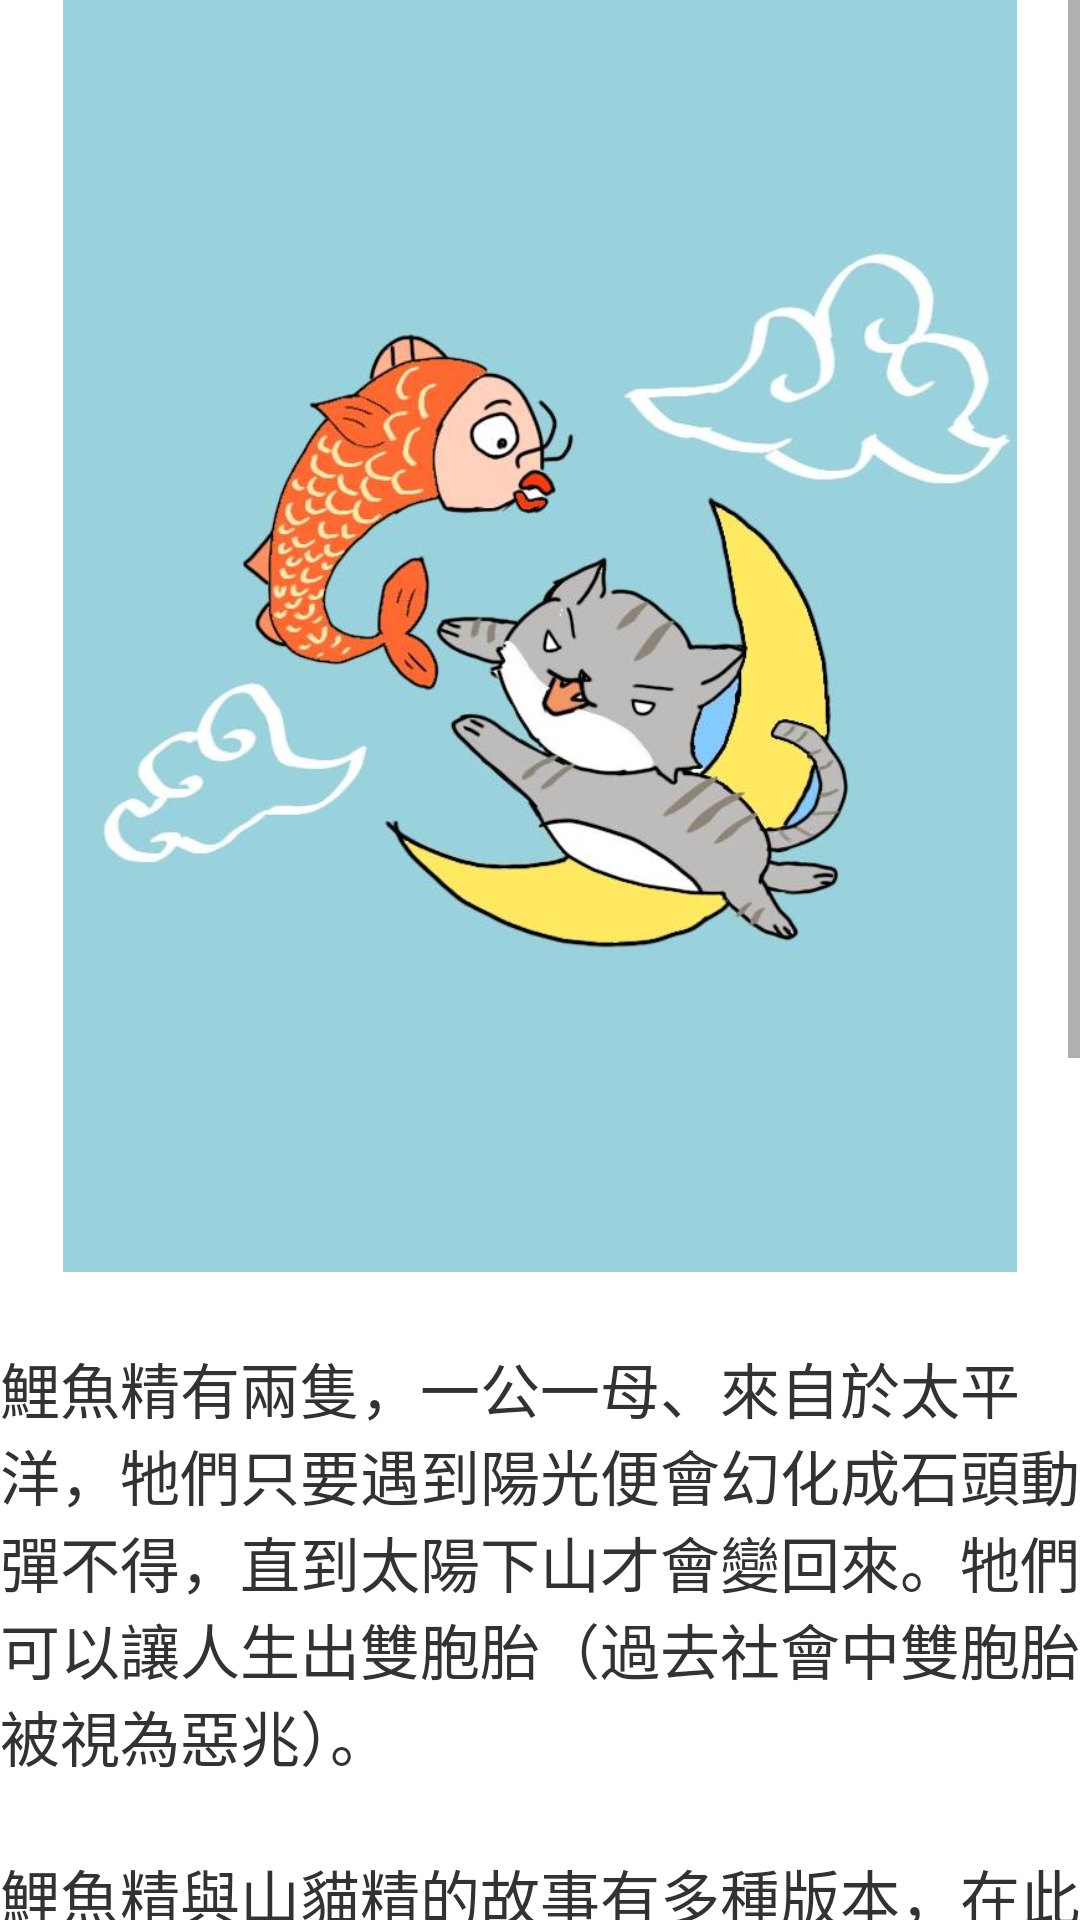

Layout XML and referenced resources for this Android screen:
<!-- AndroidManifest.xml: application theme Theme.OnTeach -->
<!-- res/layout/activity_story_ae.xml -->
<?xml version="1.0" encoding="utf-8"?>
<androidx.constraintlayout.widget.ConstraintLayout xmlns:android="http://schemas.android.com/apk/res/android"
    xmlns:app="http://schemas.android.com/apk/res-auto"
    xmlns:tools="http://schemas.android.com/tools"
    android:layout_width="match_parent"
    android:layout_height="match_parent"
    tools:context=".StoryAE">

    <ScrollView
        android:layout_width="match_parent"
        android:layout_height="match_parent">

        <LinearLayout
            android:layout_width="match_parent"
            android:layout_height="wrap_content"
            android:orientation="vertical">

            <ImageView
                android:id="@+id/imgae"
                android:layout_width="match_parent"
                android:layout_height="424dp"
                app:srcCompat="@drawable/e32" />

            <TextView
                android:id="@+id/acse"
                android:layout_width="wrap_content"
                android:layout_height="wrap_content"
                android:layout_marginTop="24dp"
                android:text="鯉魚精有兩隻，一公一母、來自於太平洋，牠們只要遇到陽光便會幻化成石頭動彈不得，直到太陽下山才會變回來。牠們可以讓人生出雙胞胎（過去社會中雙胞胎被視為惡兆）。"
                android:textColor="#333232"
                android:textSize="20sp" />

            <TextView
                android:id="@+id/acse2"
                android:layout_width="match_parent"
                android:layout_height="wrap_content"
                android:layout_marginTop="24dp"
                android:text="鯉魚精與山貓精的故事有多種版本，在此只提及其中一種版本。"
                android:textColor="#333232"
                android:textSize="20sp" />

            <TextView
                android:id="@+id/acse3"
                android:layout_width="match_parent"
                android:layout_height="wrap_content"
                android:layout_marginTop="24dp"
                android:text="過去這對鯉魚精經常在太陽下山後上岸來騷擾當地居民，而當地也住著一隻保護居民的山貓精，只要鯉魚精上岸便會追捕牠們，但一直被靈活的鯉魚精逃脫，直到有一天，在公鯉魚回到海裡後，母鯉魚卻因為來不及進入海中太陽便升起了，使讓牠和山貓精一起變成石頭，而剛好有一艘西班牙（一說荷蘭）的船隻經過，發現經過的「山」上有兩顆大寶石，便把它們挖出來帶走，但那兩顆寶石其實是母鯉魚的眼睛，失去眼睛的母鯉魚失去靈氣，再也無法變回原形，而山貓精看著自己的獵物沒有動靜，也因為貓的狩獵本能而保持不動，兩隻怪物分別變成鯉魚山和貓山。"
                android:textColor="#333232"
                android:textSize="20sp" />

            <Button
                android:id="@+id/rese"
                android:layout_width="wrap_content"
                android:layout_height="wrap_content"
                android:layout_marginEnd="8dp"
                android:layout_marginBottom="8dp"
                android:text="Back"
                app:backgroundTint="@color/black"
                app:rippleColor="@color/design_default_color_error" />
        </LinearLayout>
    </ScrollView>

</androidx.constraintlayout.widget.ConstraintLayout>
<!-- resources referenced by this layout -->
<resources>
  <!-- drawable e32: jpg bitmap (drawable, 41278 bytes) -->
  <style name="Theme.OnTeach" parent="Theme.MaterialComponents.DayNight.DarkActionBar">
          
          <item name="colorPrimary">@color/purple_500</item>
          <item name="colorPrimaryVariant">@color/purple_700</item>
          <item name="colorOnPrimary">@color/white</item>
          
          <item name="colorSecondary">@color/teal_200</item>
          <item name="colorSecondaryVariant">@color/teal_700</item>
          <item name="colorOnSecondary">@color/black</item>
          
          <item name="android:statusBarColor" tools:targetApi="l">?attr/colorPrimaryVariant</item>
          
      </style>
  <!-- not gathered from this repository: default colours our renderer supplied (Android Studio template values) -->
  <color name="purple_500">#FF6200EE</color>
  <color name="purple_700">#FF3700B3</color>
  <color name="teal_200">#FF03DAC5</color>
  <color name="teal_700">#FF018786</color>
  <color name="black">#FF000000</color>
  <color name="white">#FFFFFFFF</color>
</resources>
